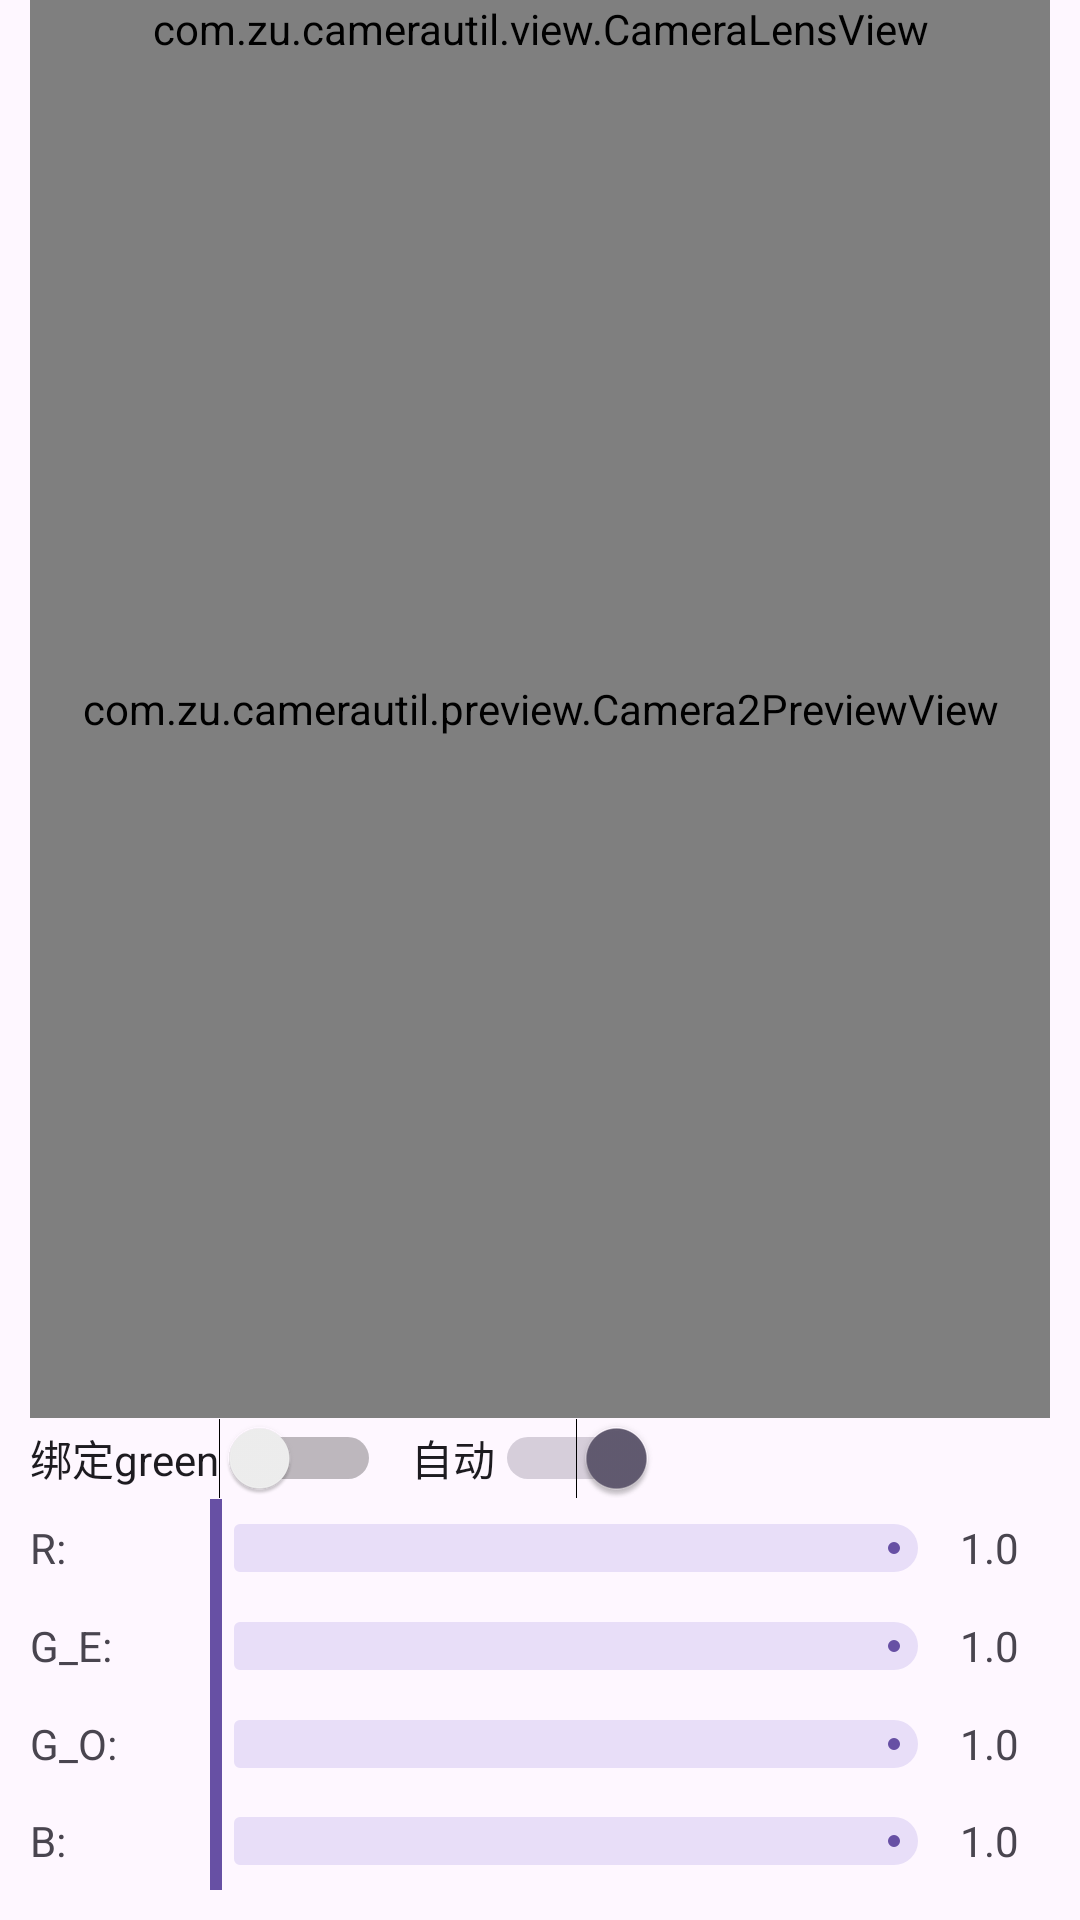

The Android layout XML behind this screen, and the referenced resources:
<!-- AndroidManifest.xml: application theme AppTheme -->
<!-- res/layout/activity_rggb_channel.xml -->
<?xml version="1.0" encoding="utf-8"?>
<androidx.constraintlayout.widget.ConstraintLayout
    xmlns:android="http://schemas.android.com/apk/res/android"
    xmlns:app="http://schemas.android.com/apk/res-auto"
    xmlns:tools="http://schemas.android.com/tools"
    android:id="@+id/main"
    android:layout_width="match_parent"
    android:layout_height="match_parent"
    tools:context=".RggbChannelActivity"
    android:paddingHorizontal="10dp"
    android:paddingBottom="10dp">
    <androidx.constraintlayout.widget.Guideline
        android:layout_width="match_parent"
        android:layout_height="wrap_content"
        app:layout_constraintGuide_percent="0.75"
        android:orientation="horizontal"
        android:id="@+id/gl1"/>
    <com.zu.camerautil.preview.Camera2PreviewView
        android:layout_width="match_parent"
        android:layout_height="0dp"
        app:layout_constraintLeft_toLeftOf="parent"
        app:layout_constraintTop_toTopOf="parent"
        app:layout_constraintBottom_toBottomOf="@id/gl1"
        android:id="@+id/preview"/>

    <com.zu.camerautil.view.CameraLensView
        android:layout_width="match_parent"
        android:layout_height="wrap_content"
        app:layout_constraintLeft_toLeftOf="parent"
        app:layout_constraintTop_toTopOf="parent"
        android:orientation="horizontal"
        android:id="@+id/camera_lens_view"/>

    <Switch
        android:layout_width="wrap_content"
        android:layout_height="wrap_content"
        android:id="@+id/sw_bind_green"
        android:text="绑定green"
        app:layout_constraintLeft_toLeftOf="parent"
        app:layout_constraintTop_toBottomOf="@id/gl1"/>
    
    <Switch
        android:layout_width="wrap_content"
        android:layout_height="wrap_content"
        android:id="@+id/sw_auto"
        android:text="自动"
        app:layout_constraintLeft_toRightOf="@id/sw_bind_green"
        app:layout_constraintTop_toBottomOf="@id/gl1"
        android:layout_marginLeft="10dp"
        android:checked="true"/>

    <LinearLayout
        android:layout_width="match_parent"
        android:layout_height="0dp"
        app:layout_constraintTop_toBottomOf="@id/sw_bind_green"
        app:layout_constraintBottom_toTopOf="@id/ll_green_even"
        android:id="@+id/ll_red"
        android:gravity="center_vertical"
        android:orientation="horizontal">
        <TextView
            android:layout_width="40dp"
            android:layout_height="wrap_content"
            android:text="R:"
            />
        <com.google.android.material.slider.Slider
            android:layout_width="0dp"
            android:layout_height="match_parent"
            android:layout_weight="1"
            android:id="@+id/slider_red"
            app:labelBehavior="gone"
            app:tickVisible="false"/>
        <TextView
            android:layout_width="30dp"
            android:layout_height="wrap_content"
            android:text="1.0"
            android:id="@+id/tv_value_red"/>
    </LinearLayout>
    <LinearLayout
        android:layout_width="match_parent"
        android:layout_height="0dp"
        app:layout_constraintTop_toBottomOf="@id/ll_red"
        app:layout_constraintBottom_toTopOf="@id/ll_green_odd"
        android:orientation="horizontal"
        android:gravity="center_vertical"
        android:id="@+id/ll_green_even">
        <TextView
            android:layout_width="40dp"
            android:layout_height="wrap_content"
            android:text="G_E:"
            />
        <com.google.android.material.slider.Slider
            android:layout_width="0dp"
            android:layout_height="match_parent"
            android:layout_weight="1"
            android:id="@+id/slider_green_even"
            app:labelBehavior="gone"
            app:tickVisible="false"/>
        <TextView
            android:layout_width="30dp"
            android:layout_height="wrap_content"
            android:text="1.0"
            android:id="@+id/tv_value_green_even"/>
    </LinearLayout>
    <LinearLayout
        android:layout_width="match_parent"
        android:layout_height="0dp"
        app:layout_constraintTop_toBottomOf="@id/ll_green_even"
        app:layout_constraintBottom_toTopOf="@id/ll_blue"
        android:orientation="horizontal"
        android:gravity="center_vertical"
        android:id="@+id/ll_green_odd">
        <TextView
            android:layout_width="40dp"
            android:layout_height="wrap_content"
            android:text="G_O:"
            />
        <com.google.android.material.slider.Slider
            android:layout_width="0dp"
            android:layout_height="match_parent"
            android:layout_weight="1"
            android:id="@+id/slider_green_odd"
            app:labelBehavior="gone"
            app:tickVisible="false"/>
        <TextView
            android:layout_width="30dp"
            android:layout_height="wrap_content"
            android:text="1.0"
            android:id="@+id/tv_value_green_odd"/>
    </LinearLayout>
    <LinearLayout
        android:layout_width="match_parent"
        android:layout_height="0dp"
        app:layout_constraintTop_toBottomOf="@id/ll_green_odd"
        app:layout_constraintBottom_toBottomOf="parent"
        android:orientation="horizontal"
        android:gravity="center_vertical"
        android:id="@+id/ll_blue">
        <TextView
            android:layout_width="40dp"
            android:layout_height="wrap_content"
            android:text="B:"
            />
        <com.google.android.material.slider.Slider
            android:layout_width="0dp"
            android:layout_height="match_parent"
            android:layout_weight="1"
            android:id="@+id/slider_blue"
            app:labelBehavior="gone"
            app:tickVisible="false"/>
        <TextView
            android:layout_width="30dp"
            android:layout_height="wrap_content"
            android:text="1.0"
            android:id="@+id/tv_value_blue"/>
    </LinearLayout>

</androidx.constraintlayout.widget.ConstraintLayout>
<!-- resources referenced by this layout -->
<resources>
  <style name="AppTheme" parent="Theme.Material3.DayNight.NoActionBar">
          
          <item name="android:textAllCaps">false</item>
      </style>
</resources>
